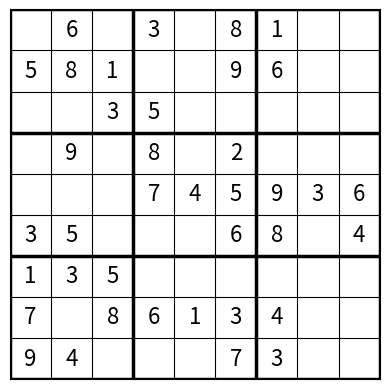

Python code for this plot: (Note: this script raises an exception after producing the figure.)
import numpy as np
from numpy import random
import matplotlib.pyplot as plt

#creazione matrice 9x9 
A=np.zeros((9, 9), dtype=int)
num_elementi =70
A[1,0]=5
A[5:,0]=[3,1,7,9]
A[0:2,1]=[6,8]
A[3,1]=9
A[5:7,1]=[5,3]
A[8,1]=4
A[1:3,2]=[1,3]
A[6:8,2]=[5,8]
A[0,3]=3
A[2:5,3]=[5,8,7]
A[7,3]=6
A[4,4]=4
A[7,4]=1
A[0:2,5]=[8,9]
A[3:6,5]=[2,5,6]
A[7:,5]=[3,7]
A[0:2,6]=[1,6]
A[4:6,6]=[9,8]
A[7:,6]=[4,3]
A[4,7]=3
A[4:6,8]=[6,4]
#CREAZIONE DELLA FIGURA
fig, ax = plt.subplots()

# area della griglia
ax.set_xlim(-0.5, 8.5)
ax.set_ylim(8.5, -0.5)
ax.set_aspect("equal")

# rimuove numeri sugli assi
ax.set_xticks([])
ax.set_yticks([])

# disegno linee della griglia
for k in range(10):
    # linee spesse ogni 3 (quadrati sudoku)
    lw = 2.5 if k % 3 == 0 else 0.8

    ax.plot([-0.5, 8.5], [k-0.5, k-0.5], color="black", linewidth=lw)
    ax.plot([k-0.5, k-0.5], [-0.5, 8.5], color="black", linewidth=lw)

# inserimento numeri
for i in range(9):
    for j in range(9):
        if A[i, j] != 0:
            ax.text(j, i, str(A[i, j]),
                    ha="center", va="center",
                    fontsize=16)



#creazione matrice B con i possibili valori per ogni cella vuota di A
B = np.empty((9,9), dtype=object)
for i in range(9):
    for j in range(9):
        if A[i, j] == 0:
            [elementi_riga, elementi_colonna, elementi_quadrante] = elementi(i, j)
            B[i, j] = set(range(1, 10)) - elementi_riga - elementi_colonna - elementi_quadrante
            # offset dentro la cella (1..9) in una griglia 3x3
            pos = {
                    1: (-0.30, -0.30), 2: (0.00, -0.30), 3: (0.30, -0.30),
                    4: (-0.30,  0.00), 5: (0.00,  0.00), 6: (0.30,  0.00),
                    7: (-0.30,  0.30), 8: (0.00,  0.30), 9: (0.30,  0.30),
                }
            for num in B[i, j]:
                ax.text(j + pos[num][0], i + pos[num][1], str(num),
                        ha="center", va="center",
                        fontsize=9, color="gray")

        else:
            B[i, j] = A[i, j]
plt.show()
dim_min=10
#fig.canvas.draw_idle()


#funzione che restituisce gli elementi presenti nella riga, colonna e quadrante di una cella (i, j)
def elementi(i, j):
    global B
    global A
    elementi_riga = set(A[i, :]) - {0}
    elementi_colonna = set(A[:, j]) - {0}
    elementi_quadrante = set(A[i//3*3:(i//3+1)*3, j//3*3:(j//3+1)*3].flatten()) - {0} 
    return elementi_riga, elementi_colonna, elementi_quadrante

#minimum remaing value (MRV) heuristic
def mrv():
    global B
    global A
    for i in range(9):
        for j in range(9):
            if A[i, j] == 0:
                if len(B[i, j]) < dim_min:
                    dim_min = len(B[i, j])
                    cella = (i, j)
                    return cella
                

#degree heuristic           
def degree():
    global B
    global A
    dim_min=20
    for i in range(9):
        for j in range(9):
            if A[i, j] == 0:
                [elementi_riga, elementi_colonna, elementi_quadrante] = elementi(i, j)
                grado = len(elementi_riga) + len(elementi_colonna) + len(elementi_quadrante)
                if grado < dim_min:
                    dim_min = grado
                    cella = (i, j)
                    return cella
                
#least constraining value (LCV) heuristic
def lcv(i, j):
    global B
    global A
    valori = []
    for num in B[i, j]:
        count = 0
        for k in range(9):
            if A[i, k] == 0 and num in B[i, k]:
                count += 1
            if A[k, j] == 0 and num in B[k, j]:
                count += 1
        for m in range(i//3*3, (i//3+1)*3):
            for n in range(j//3*3, (j//3+1)*3):
                if A[m, n] == 0 and num in B[m, n]:
                    count += 1
        valori.append((num, count))
    valori.sort(key=lambda x: x[1])
    return [val[0] for val in valori]
